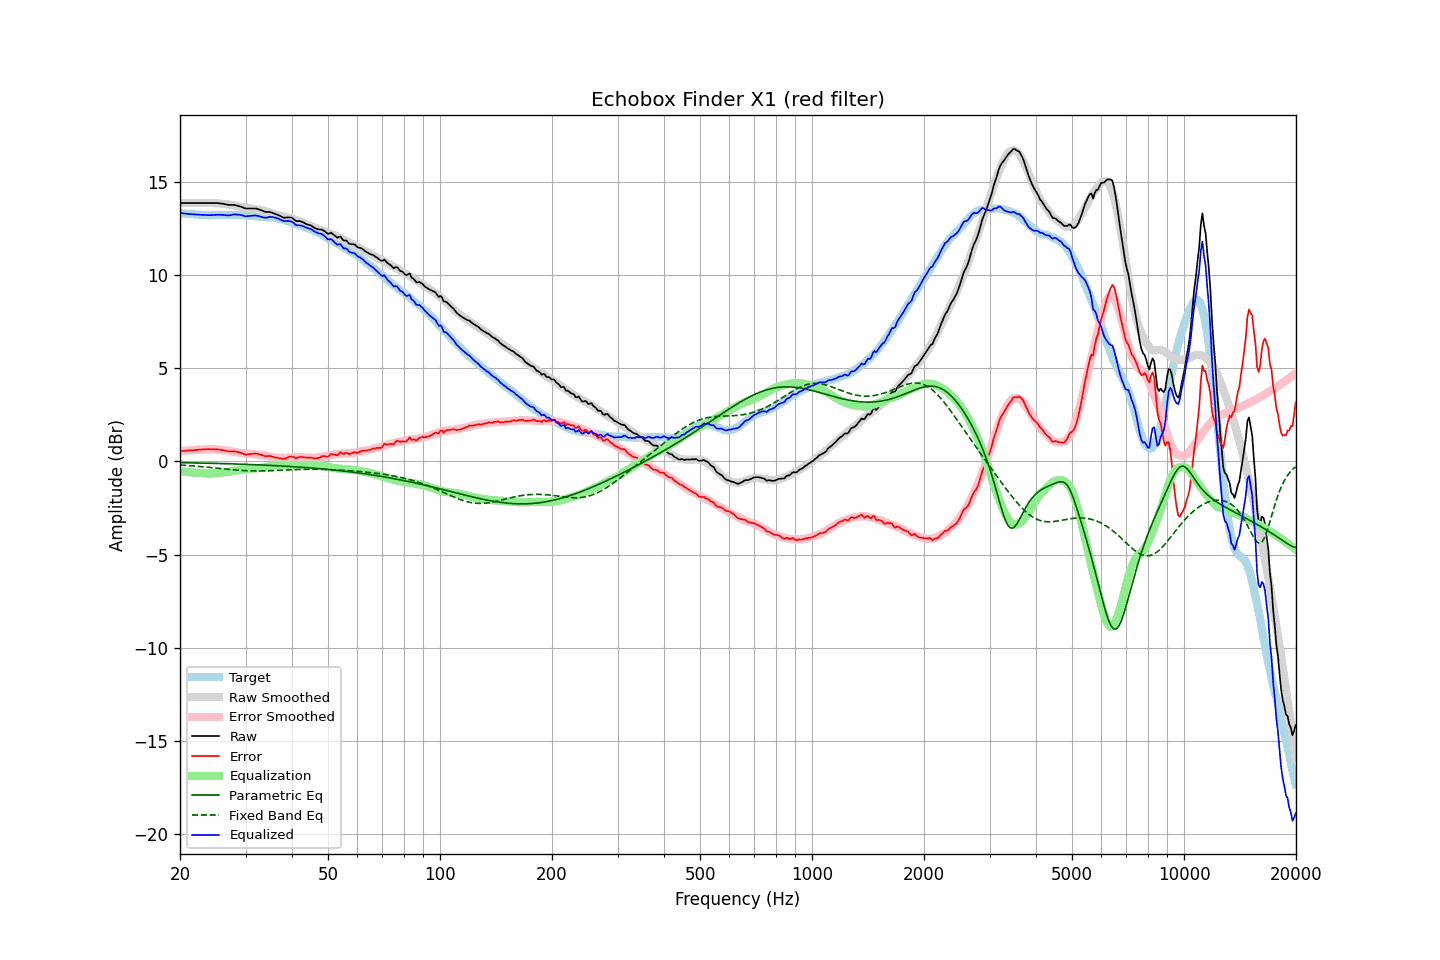

Values plotted in this chart, from the file beside it:
frequency, raw, error, smoothed, error_smoothed, equalization, parametric_eq, fixed_band_eq, equalized_raw, equalized_smoothed, target
20.00, 13.85, 0.54, 13.85, 0.53, -0.53, -0.07, -0.20, 13.32, 13.32, 13.32
20.20, 13.85, 0.55, 13.85, 0.54, -0.54, -0.07, -0.20, 13.31, 13.31, 13.31
20.40, 13.85, 0.56, 13.85, 0.55, -0.55, -0.08, -0.21, 13.30, 13.30, 13.30
20.61, 13.85, 0.56, 13.85, 0.56, -0.56, -0.08, -0.21, 13.29, 13.29, 13.30
20.81, 13.85, 0.58, 13.85, 0.57, -0.57, -0.08, -0.22, 13.28, 13.28, 13.27
21.02, 13.85, 0.58, 13.85, 0.58, -0.58, -0.08, -0.23, 13.27, 13.27, 13.27
21.23, 13.85, 0.59, 13.85, 0.59, -0.59, -0.08, -0.23, 13.27, 13.27, 13.26
21.44, 13.85, 0.58, 13.85, 0.60, -0.60, -0.08, -0.24, 13.26, 13.26, 13.27
21.66, 13.85, 0.59, 13.85, 0.60, -0.60, -0.08, -0.25, 13.25, 13.25, 13.26
21.87, 13.85, 0.60, 13.85, 0.61, -0.61, -0.09, -0.25, 13.24, 13.24, 13.25
22.09, 13.85, 0.61, 13.85, 0.62, -0.62, -0.09, -0.26, 13.24, 13.24, 13.24
22.31, 13.85, 0.62, 13.85, 0.62, -0.62, -0.09, -0.27, 13.23, 13.23, 13.24
22.54, 13.85, 0.63, 13.85, 0.63, -0.63, -0.09, -0.27, 13.23, 13.23, 13.23
22.76, 13.85, 0.63, 13.85, 0.63, -0.63, -0.09, -0.28, 13.22, 13.22, 13.23
22.99, 13.85, 0.64, 13.86, 0.64, -0.64, -0.10, -0.29, 13.22, 13.22, 13.21
23.22, 13.85, 0.65, 13.86, 0.64, -0.64, -0.10, -0.30, 13.21, 13.22, 13.20
23.45, 13.85, 0.64, 13.86, 0.64, -0.64, -0.10, -0.31, 13.21, 13.21, 13.21
23.69, 13.85, 0.65, 13.86, 0.65, -0.65, -0.10, -0.31, 13.21, 13.21, 13.20
23.92, 13.85, 0.65, 13.86, 0.65, -0.65, -0.10, -0.32, 13.20, 13.21, 13.20
24.16, 13.85, 0.65, 13.86, 0.65, -0.65, -0.10, -0.33, 13.20, 13.21, 13.21
24.40, 13.85, 0.64, 13.86, 0.65, -0.65, -0.11, -0.34, 13.21, 13.21, 13.22
24.65, 13.85, 0.64, 13.85, 0.64, -0.64, -0.11, -0.35, 13.21, 13.21, 13.21
24.89, 13.85, 0.64, 13.85, 0.64, -0.64, -0.11, -0.36, 13.22, 13.21, 13.21
25.14, 13.85, 0.64, 13.84, 0.63, -0.63, -0.11, -0.37, 13.23, 13.21, 13.21
25.39, 13.84, 0.63, 13.83, 0.62, -0.62, -0.12, -0.37, 13.22, 13.21, 13.21
25.65, 13.83, 0.63, 13.83, 0.61, -0.61, -0.12, -0.38, 13.22, 13.22, 13.21
25.91, 13.82, 0.61, 13.82, 0.60, -0.60, -0.12, -0.39, 13.22, 13.22, 13.22
26.16, 13.81, 0.59, 13.81, 0.59, -0.59, -0.12, -0.40, 13.22, 13.22, 13.22
26.43, 13.79, 0.57, 13.80, 0.59, -0.59, -0.13, -0.41, 13.21, 13.22, 13.22
26.69, 13.77, 0.55, 13.79, 0.58, -0.58, -0.13, -0.42, 13.20, 13.22, 13.22
26.96, 13.75, 0.54, 13.78, 0.57, -0.57, -0.13, -0.43, 13.19, 13.22, 13.22
27.23, 13.75, 0.54, 13.77, 0.55, -0.55, -0.13, -0.44, 13.20, 13.22, 13.21
27.50, 13.75, 0.54, 13.75, 0.54, -0.54, -0.14, -0.44, 13.22, 13.22, 13.21
27.77, 13.75, 0.53, 13.74, 0.52, -0.52, -0.14, -0.45, 13.23, 13.22, 13.22
28.05, 13.75, 0.54, 13.72, 0.50, -0.50, -0.14, -0.46, 13.25, 13.22, 13.22
28.33, 13.72, 0.52, 13.70, 0.49, -0.49, -0.14, -0.47, 13.24, 13.21, 13.20
28.62, 13.70, 0.50, 13.68, 0.47, -0.47, -0.15, -0.47, 13.23, 13.21, 13.20
28.90, 13.68, 0.47, 13.67, 0.46, -0.46, -0.15, -0.48, 13.23, 13.21, 13.21
29.19, 13.65, 0.45, 13.65, 0.45, -0.45, -0.15, -0.49, 13.21, 13.21, 13.21
29.48, 13.62, 0.42, 13.64, 0.44, -0.44, -0.16, -0.49, 13.19, 13.20, 13.20
29.78, 13.58, 0.39, 13.62, 0.43, -0.43, -0.16, -0.50, 13.16, 13.20, 13.20
30.08, 13.56, 0.36, 13.61, 0.42, -0.42, -0.16, -0.50, 13.14, 13.19, 13.21
30.38, 13.56, 0.37, 13.60, 0.41, -0.41, -0.17, -0.50, 13.15, 13.18, 13.19
30.68, 13.56, 0.39, 13.58, 0.40, -0.40, -0.17, -0.51, 13.16, 13.18, 13.18
30.99, 13.56, 0.39, 13.57, 0.39, -0.39, -0.17, -0.51, 13.17, 13.17, 13.17
31.30, 13.56, 0.40, 13.55, 0.39, -0.39, -0.18, -0.51, 13.18, 13.16, 13.16
31.61, 13.56, 0.41, 13.54, 0.38, -0.38, -0.18, -0.51, 13.18, 13.16, 13.16
31.93, 13.56, 0.42, 13.52, 0.37, -0.37, -0.18, -0.52, 13.19, 13.15, 13.14
32.24, 13.54, 0.41, 13.51, 0.37, -0.37, -0.19, -0.52, 13.17, 13.14, 13.14
32.57, 13.51, 0.39, 13.50, 0.36, -0.36, -0.19, -0.52, 13.15, 13.13, 13.12
32.89, 13.48, 0.37, 13.48, 0.36, -0.36, -0.19, -0.52, 13.13, 13.13, 13.12
33.22, 13.45, 0.34, 13.47, 0.35, -0.35, -0.20, -0.51, 13.11, 13.12, 13.11
33.55, 13.41, 0.31, 13.45, 0.33, -0.33, -0.20, -0.51, 13.08, 13.11, 13.11
33.89, 13.38, 0.27, 13.43, 0.32, -0.32, -0.20, -0.51, 13.06, 13.11, 13.11
34.23, 13.37, 0.28, 13.40, 0.30, -0.30, -0.21, -0.51, 13.07, 13.10, 13.10
34.57, 13.37, 0.28, 13.37, 0.28, -0.28, -0.21, -0.51, 13.09, 13.09, 13.09
34.92, 13.37, 0.29, 13.34, 0.26, -0.26, -0.22, -0.50, 13.12, 13.09, 13.08
35.27, 13.34, 0.26, 13.31, 0.23, -0.23, -0.22, -0.50, 13.11, 13.08, 13.09
35.62, 13.31, 0.24, 13.28, 0.21, -0.21, -0.23, -0.50, 13.10, 13.07, 13.07
35.97, 13.27, 0.21, 13.26, 0.20, -0.20, -0.23, -0.49, 13.07, 13.05, 13.06
... 635 more rows
